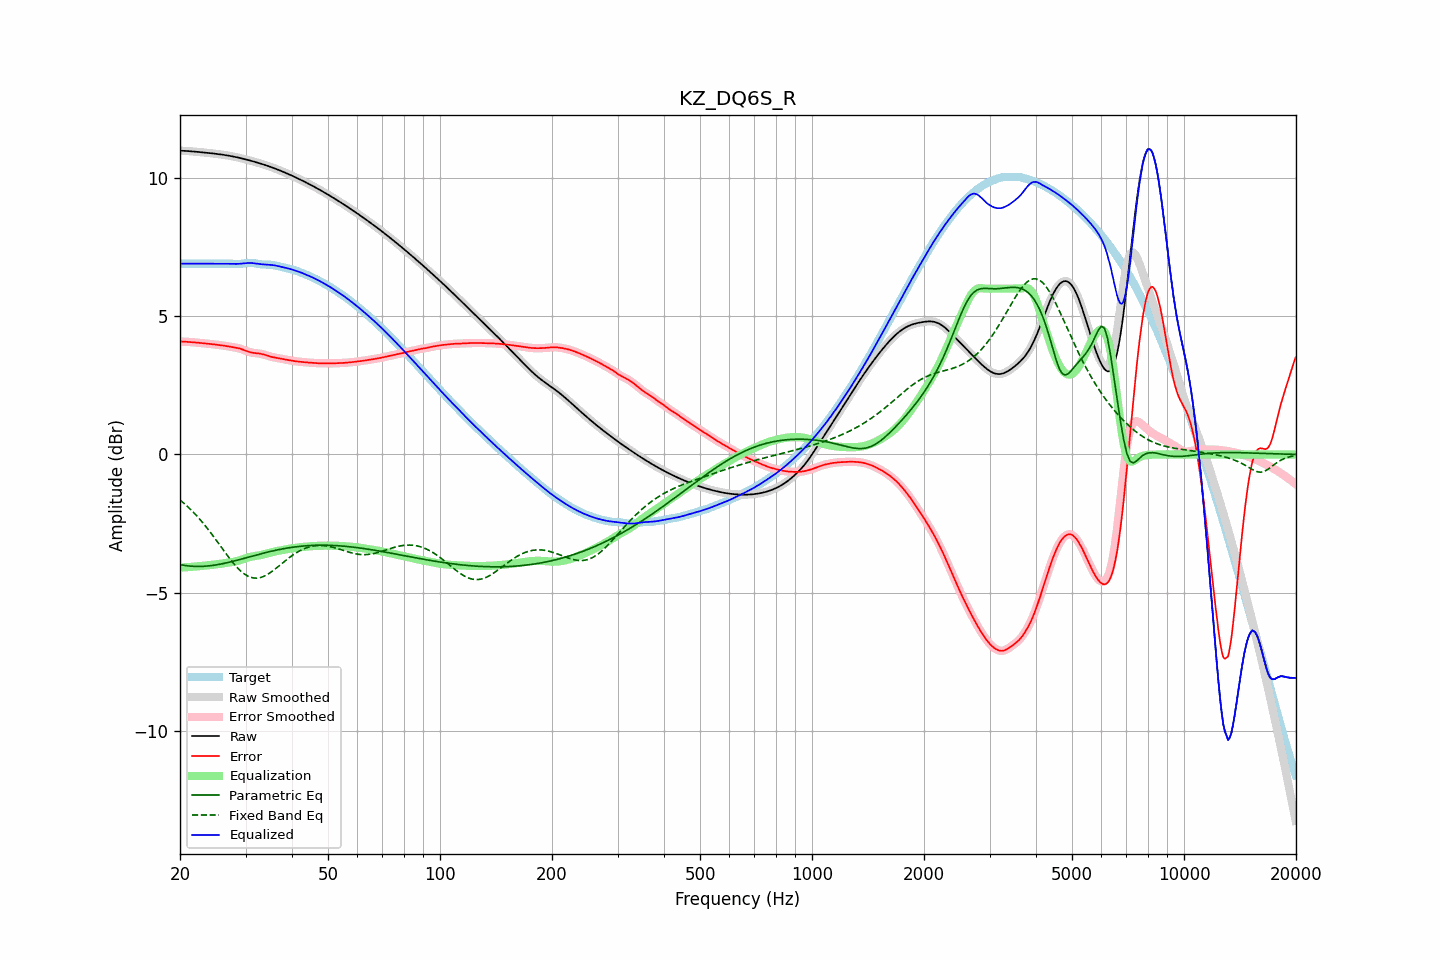

Source data for this figure (header and first rows):
frequency, raw, error, smoothed, error_smoothed, equalization, parametric_eq, fixed_band_eq, equalized_raw, equalized_smoothed, target
20.00, 10.99, 4.09, 10.99, 4.09, -4.09, -3.98, -1.65, 6.90, 6.90, 6.90
20.20, 10.99, 4.09, 10.99, 4.09, -4.09, -3.99, -1.69, 6.90, 6.90, 6.90
20.40, 10.99, 4.09, 10.99, 4.09, -4.09, -4.01, -1.74, 6.90, 6.90, 6.90
20.61, 10.99, 4.08, 10.99, 4.08, -4.08, -4.01, -1.79, 6.90, 6.90, 6.90
20.81, 10.98, 4.08, 10.98, 4.08, -4.08, -4.02, -1.85, 6.90, 6.90, 6.90
21.02, 10.98, 4.07, 10.98, 4.07, -4.07, -4.03, -1.90, 6.90, 6.90, 6.90
21.23, 10.97, 4.07, 10.97, 4.07, -4.07, -4.04, -1.95, 6.90, 6.90, 6.90
21.44, 10.97, 4.07, 10.97, 4.07, -4.07, -4.04, -2.01, 6.90, 6.90, 6.90
21.66, 10.96, 4.06, 10.96, 4.06, -4.06, -4.05, -2.07, 6.90, 6.90, 6.90
21.87, 10.96, 4.06, 10.96, 4.06, -4.06, -4.05, -2.13, 6.90, 6.90, 6.90
22.09, 10.95, 4.05, 10.95, 4.05, -4.05, -4.05, -2.19, 6.90, 6.90, 6.90
22.31, 10.95, 4.05, 10.95, 4.05, -4.05, -4.05, -2.26, 6.90, 6.90, 6.90
22.54, 10.94, 4.04, 10.94, 4.04, -4.04, -4.05, -2.32, 6.90, 6.90, 6.90
22.76, 10.94, 4.03, 10.94, 4.03, -4.03, -4.05, -2.39, 6.90, 6.90, 6.90
22.99, 10.93, 4.03, 10.93, 4.03, -4.03, -4.05, -2.46, 6.90, 6.90, 6.90
23.22, 10.93, 4.02, 10.93, 4.02, -4.02, -4.04, -2.53, 6.90, 6.90, 6.90
23.45, 10.92, 4.02, 10.92, 4.02, -4.02, -4.04, -2.60, 6.90, 6.90, 6.90
23.69, 10.92, 4.01, 10.91, 4.01, -4.01, -4.04, -2.67, 6.90, 6.90, 6.90
23.92, 10.91, 4.01, 10.91, 4.01, -4.01, -4.03, -2.75, 6.90, 6.90, 6.90
24.16, 10.90, 4.00, 10.90, 4.00, -4.00, -4.02, -2.82, 6.90, 6.90, 6.90
24.40, 10.90, 3.99, 10.90, 3.99, -3.99, -4.02, -2.90, 6.90, 6.90, 6.90
24.65, 10.89, 3.99, 10.89, 3.99, -3.99, -4.01, -2.98, 6.90, 6.90, 6.90
24.89, 10.88, 3.98, 10.88, 3.98, -3.98, -4.00, -3.06, 6.90, 6.90, 6.90
25.14, 10.88, 3.97, 10.88, 3.97, -3.97, -3.99, -3.14, 6.90, 6.90, 6.90
25.39, 10.87, 3.96, 10.87, 3.96, -3.96, -3.98, -3.22, 6.90, 6.90, 6.90
25.65, 10.86, 3.96, 10.86, 3.96, -3.96, -3.97, -3.30, 6.90, 6.90, 6.90
25.91, 10.85, 3.95, 10.85, 3.95, -3.95, -3.96, -3.38, 6.90, 6.90, 6.90
26.16, 10.84, 3.94, 10.84, 3.94, -3.94, -3.94, -3.46, 6.90, 6.90, 6.90
26.43, 10.84, 3.93, 10.83, 3.93, -3.93, -3.93, -3.54, 6.90, 6.90, 6.90
26.69, 10.83, 3.92, 10.83, 3.92, -3.92, -3.92, -3.62, 6.90, 6.90, 6.90
26.96, 10.82, 3.91, 10.82, 3.91, -3.91, -3.91, -3.69, 6.90, 6.90, 6.90
27.23, 10.81, 3.90, 10.81, 3.90, -3.90, -3.89, -3.77, 6.90, 6.90, 6.90
27.50, 10.79, 3.89, 10.79, 3.89, -3.89, -3.88, -3.85, 6.90, 6.90, 6.90
27.77, 10.78, 3.88, 10.78, 3.88, -3.89, -3.86, -3.92, 6.90, 6.90, 6.90
28.05, 10.77, 3.87, 10.77, 3.87, -3.87, -3.85, -3.99, 6.90, 6.90, 6.90
28.33, 10.76, 3.86, 10.76, 3.86, -3.86, -3.83, -4.05, 6.90, 6.90, 6.90
28.62, 10.75, 3.85, 10.75, 3.85, -3.85, -3.82, -4.12, 6.90, 6.90, 6.89
28.90, 10.73, 3.84, 10.73, 3.84, -3.83, -3.80, -4.17, 6.90, 6.90, 6.90
29.19, 10.72, 3.82, 10.72, 3.82, -3.81, -3.79, -4.23, 6.91, 6.91, 6.90
29.48, 10.71, 3.80, 10.71, 3.80, -3.79, -3.77, -4.28, 6.91, 6.91, 6.91
29.78, 10.69, 3.77, 10.69, 3.77, -3.77, -3.75, -4.32, 6.92, 6.92, 6.92
30.08, 10.68, 3.75, 10.68, 3.75, -3.75, -3.74, -4.36, 6.92, 6.92, 6.93
30.38, 10.66, 3.73, 10.66, 3.73, -3.73, -3.72, -4.40, 6.93, 6.93, 6.93
30.68, 10.65, 3.71, 10.65, 3.71, -3.72, -3.71, -4.42, 6.93, 6.93, 6.93
30.99, 10.63, 3.70, 10.63, 3.70, -3.70, -3.69, -4.44, 6.93, 6.93, 6.93
31.30, 10.61, 3.68, 10.61, 3.68, -3.69, -3.67, -4.46, 6.93, 6.93, 6.93
31.61, 10.60, 3.68, 10.60, 3.67, -3.68, -3.66, -4.47, 6.92, 6.92, 6.92
31.93, 10.58, 3.67, 10.58, 3.67, -3.67, -3.64, -4.47, 6.91, 6.91, 6.91
32.24, 10.56, 3.66, 10.56, 3.66, -3.66, -3.63, -4.47, 6.90, 6.90, 6.90
32.57, 10.55, 3.65, 10.55, 3.65, -3.65, -3.61, -4.46, 6.90, 6.90, 6.89
32.89, 10.53, 3.65, 10.53, 3.65, -3.64, -3.60, -4.45, 6.89, 6.89, 6.88
33.22, 10.51, 3.63, 10.51, 3.63, -3.63, -3.58, -4.43, 6.88, 6.88, 6.88
33.55, 10.49, 3.62, 10.49, 3.62, -3.62, -3.57, -4.41, 6.88, 6.88, 6.87
33.89, 10.47, 3.60, 10.47, 3.60, -3.60, -3.55, -4.38, 6.87, 6.87, 6.87
34.23, 10.45, 3.58, 10.45, 3.58, -3.58, -3.54, -4.35, 6.87, 6.87, 6.87
34.57, 10.43, 3.56, 10.43, 3.56, -3.57, -3.52, -4.32, 6.87, 6.87, 6.87
34.92, 10.41, 3.55, 10.41, 3.55, -3.55, -3.51, -4.28, 6.86, 6.86, 6.87
35.27, 10.39, 3.53, 10.39, 3.53, -3.54, -3.50, -4.24, 6.86, 6.86, 6.86
35.62, 10.37, 3.52, 10.37, 3.52, -3.52, -3.48, -4.20, 6.85, 6.85, 6.85
35.97, 10.35, 3.51, 10.35, 3.51, -3.51, -3.47, -4.15, 6.84, 6.84, 6.84
... 635 more rows
